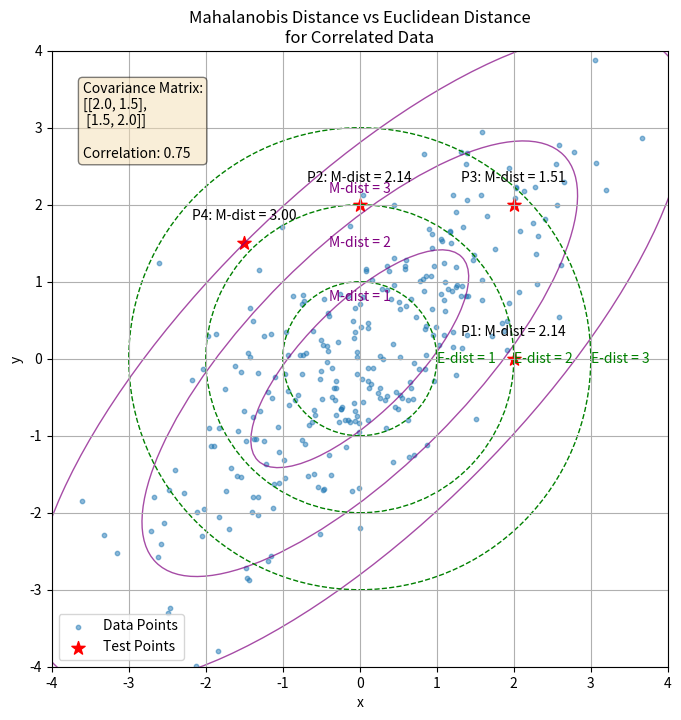
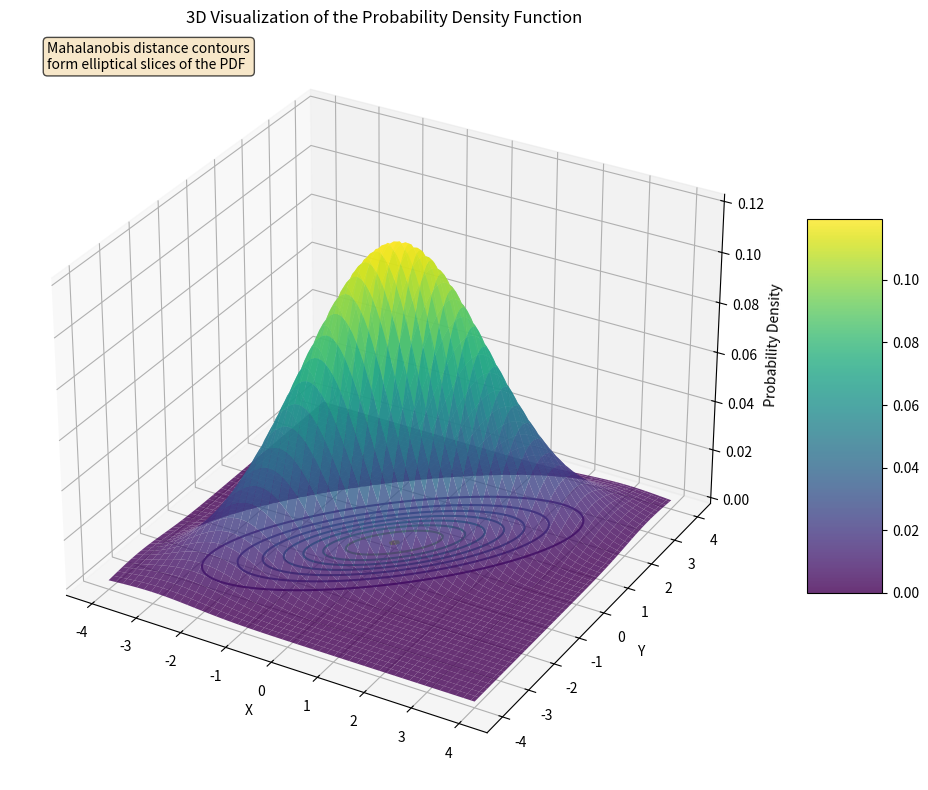
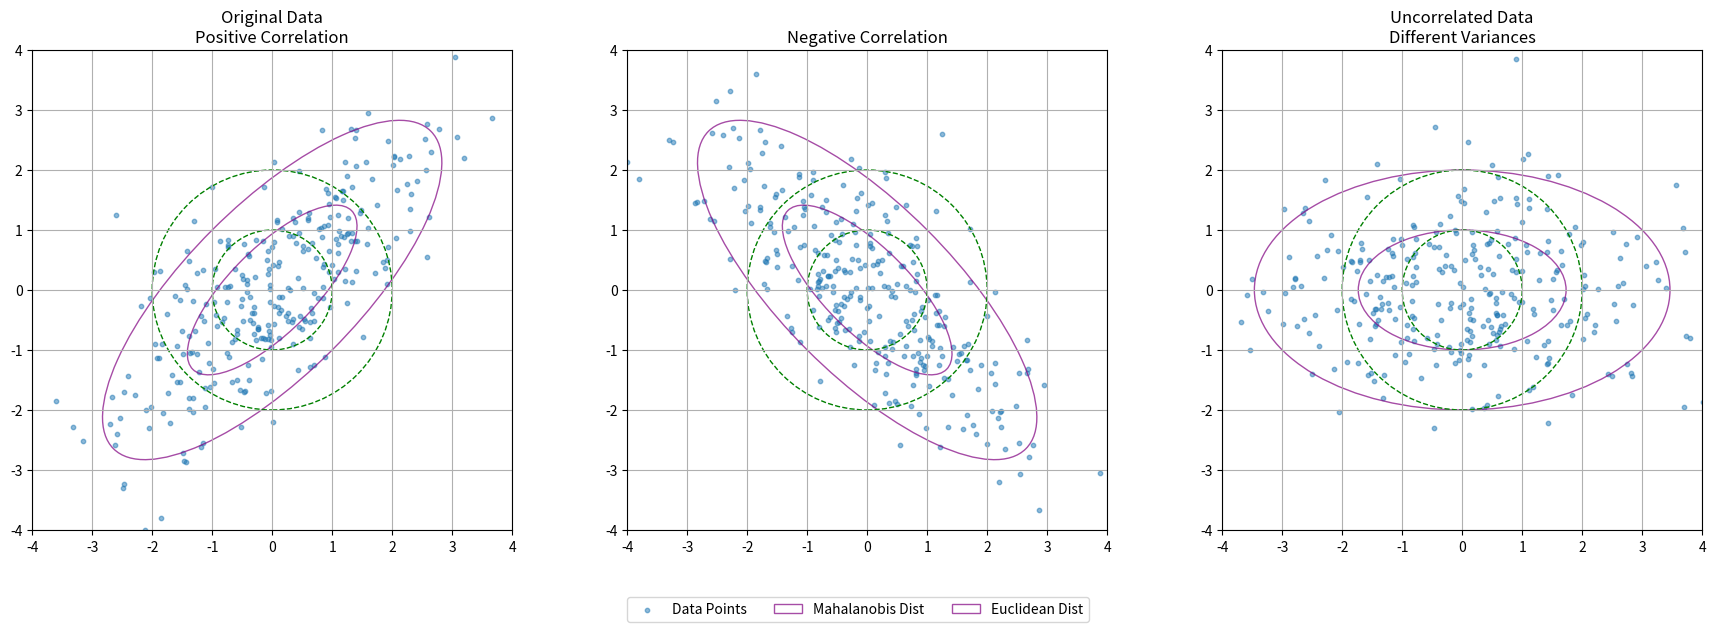
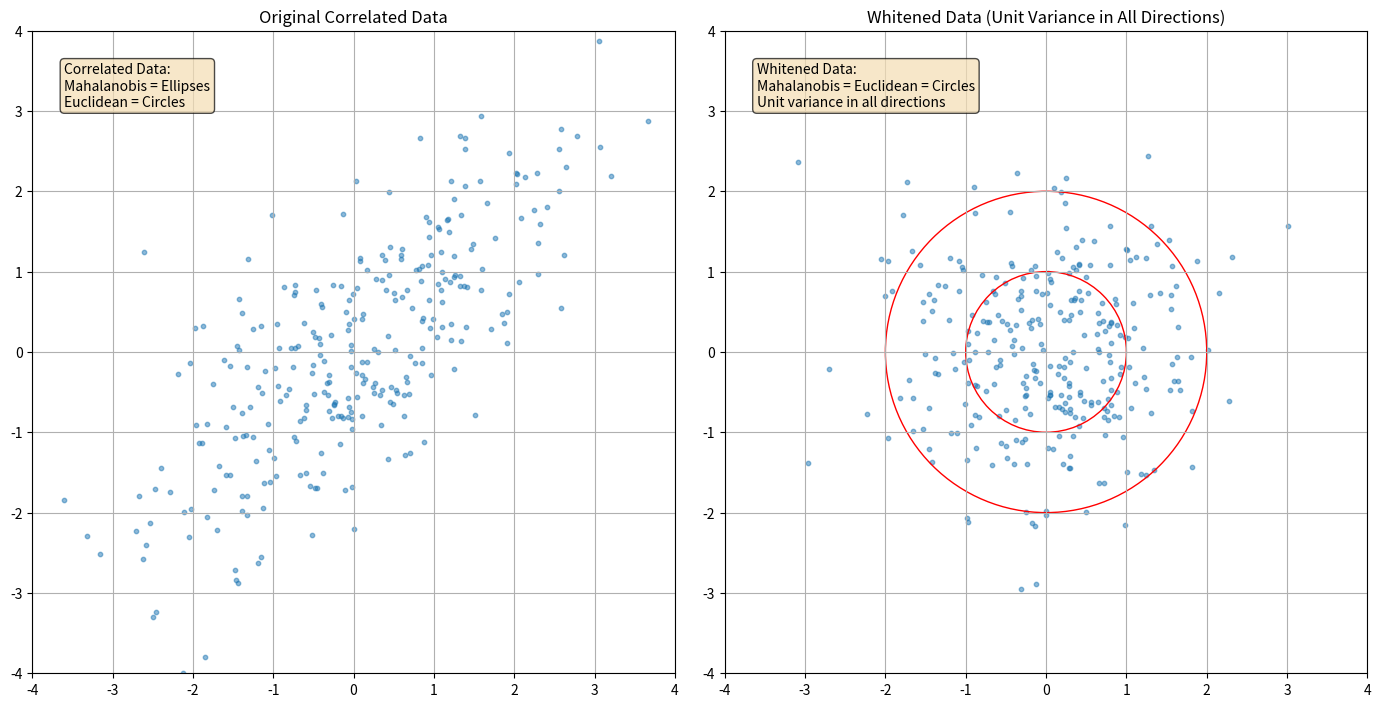

Source code (Python) for these figures, in order: (Note: this script raises an exception after producing the figures.)
import numpy as np
import matplotlib.pyplot as plt
import os
from matplotlib.patches import Ellipse
from mpl_toolkits.mplot3d import Axes3D
from matplotlib import cm

def ensure_directory_exists(directory):
    """Ensure the specified directory exists, create if it doesn't."""
    if not os.path.exists(directory):
        os.makedirs(directory)

def detailed_calculation_example(point, mean, cov_matrix, cov_inv):
    """Show the detailed calculation for one point"""
    diff = point - mean
    
    print(f"\nDetailed calculation for point {point}:")
    print(f"1. Compute the difference vector: x - μ = {point} - {mean} = {diff}")
    
    print(f"2. Matrix multiplication with inverse covariance:")
    print(f"   (x - μ)ᵀ Σ⁻¹ = [{diff[0]:.2f}, {diff[1]:.2f}] × [[{cov_inv[0,0]:.4f}, {cov_inv[0,1]:.4f}],")
    print(f"                                      [{cov_inv[1,0]:.4f}, {cov_inv[1,1]:.4f}]]")
    
    temp_result = diff.dot(cov_inv)
    print(f"   = [{temp_result[0]:.4f}, {temp_result[1]:.4f}]")
    
    print(f"3. Complete the quadratic form:")
    print(f"   (x - μ)ᵀ Σ⁻¹ (x - μ) = [{temp_result[0]:.4f}, {temp_result[1]:.4f}] × [{diff[0]:.2f}, {diff[1]:.2f}]ᵀ")
    
    squared_dist = temp_result.dot(diff)
    print(f"   = {temp_result[0]:.4f} × {diff[0]:.2f} + {temp_result[1]:.4f} × {diff[1]:.2f}")
    print(f"   = {temp_result[0] * diff[0]:.4f} + {temp_result[1] * diff[1]:.4f}")
    print(f"   = {squared_dist:.4f}")
    
    mahalanobis_dist = np.sqrt(squared_dist)
    print(f"4. Take the square root: √{squared_dist:.4f} = {mahalanobis_dist:.4f}")
    
    # Calculate the Euclidean distance for comparison
    euclidean_dist = np.sqrt(diff.dot(diff))
    print(f"\nFor comparison, Euclidean distance = √({diff[0]:.2f}² + {diff[1]:.2f}²) = √{diff[0]**2 + diff[1]**2:.4f} = {euclidean_dist:.4f}")
    
    return mahalanobis_dist, euclidean_dist

def create_3d_pdf_visualization(mean, cov_matrix):
    """Create a 3D visualization of the probability density function"""
    fig = plt.figure(figsize=(10, 8))
    ax = fig.add_subplot(111, projection='3d')
    
    # Create a meshgrid to plot the pdf
    x_range = np.linspace(-4, 4, 100)
    y_range = np.linspace(-4, 4, 100)
    X, Y = np.meshgrid(x_range, y_range)
    
    # Calculate the multivariate normal pdf at each point
    pos = np.dstack((X, Y))
    rv = np.zeros_like(X)
    
    # Calculate determinant of covariance matrix
    det = np.linalg.det(cov_matrix)
    
    # Calculate inverse of covariance matrix
    inv_cov = np.linalg.inv(cov_matrix)
    
    # Calculate the pdf for each point
    for i in range(X.shape[0]):
        for j in range(X.shape[1]):
            x = pos[i, j, :] - mean
            rv[i, j] = (1.0 / (2 * np.pi * np.sqrt(det))) * np.exp(-0.5 * x.dot(inv_cov).dot(x))
    
    # Plot the surface
    surf = ax.plot_surface(X, Y, rv, cmap=cm.viridis, linewidth=0, antialiased=True, alpha=0.8)
    
    # Plot contour lines on the bottom
    ax.contour(X, Y, rv, zdir='z', offset=0, cmap=cm.viridis, levels=10)
    
    # Add color bar
    fig.colorbar(surf, ax=ax, shrink=0.5, aspect=5)
    
    # Set labels and title
    ax.set_xlabel('X')
    ax.set_ylabel('Y')
    ax.set_zlabel('Probability Density')
    ax.set_title('3D Visualization of the Probability Density Function')
    
    # Add text about Mahalanobis distance
    ax.text2D(0.05, 0.95, "Mahalanobis distance contours\nform elliptical slices of the PDF", 
              transform=ax.transAxes, fontsize=10, 
              bbox=dict(boxstyle='round', facecolor='wheat', alpha=0.7))
    
    plt.tight_layout()
    return fig

def create_comparison_visualization(mean, cov_matrix, data):
    """Create a visualization comparing different covariance structures"""
    fig, axs = plt.subplots(1, 3, figsize=(18, 6))
    
    # Original data with correlation
    axs[0].scatter(data[:, 0], data[:, 1], alpha=0.5, s=10)
    
    # Get eigenvalues and eigenvectors
    eigenvalues, eigenvectors = np.linalg.eig(cov_matrix)
    
    # Draw mahalanobis distance ellipse
    for m_dist in [1, 2]:
        ell = Ellipse(xy=(0, 0),
                     width=2*m_dist*np.sqrt(eigenvalues[0]), 
                     height=2*m_dist*np.sqrt(eigenvalues[1]),
                     angle=np.rad2deg(np.arctan2(eigenvectors[1, 0], eigenvectors[0, 0])),
                     edgecolor='purple', facecolor='none', linestyle='-', alpha=0.7)
        axs[0].add_patch(ell)
    
    # Draw euclidean distance circles
    for e_dist in [1, 2]:
        circle = plt.Circle((0, 0), e_dist, fill=False, edgecolor='green', linestyle='--')
        axs[0].add_patch(circle)
    
    axs[0].set_title('Original Data\nPositive Correlation')
    axs[0].grid(True)
    axs[0].set_xlim(-4, 4)
    axs[0].set_ylim(-4, 4)
    axs[0].set_aspect('equal')
    
    # Case 2: Negative correlation
    np.random.seed(42)
    cov_neg = np.array([[2.0, -1.5], [-1.5, 2.0]])  # Negative correlation
    data_neg = np.random.multivariate_normal(mean, cov_neg, 300)
    
    axs[1].scatter(data_neg[:, 0], data_neg[:, 1], alpha=0.5, s=10)
    
    # Get eigenvalues and eigenvectors
    eigenvalues_neg, eigenvectors_neg = np.linalg.eig(cov_neg)
    
    # Draw mahalanobis distance ellipses
    for m_dist in [1, 2]:
        ell = Ellipse(xy=(0, 0),
                     width=2*m_dist*np.sqrt(eigenvalues_neg[0]), 
                     height=2*m_dist*np.sqrt(eigenvalues_neg[1]),
                     angle=np.rad2deg(np.arctan2(eigenvectors_neg[1, 0], eigenvectors_neg[0, 0])),
                     edgecolor='purple', facecolor='none', linestyle='-', alpha=0.7)
        axs[1].add_patch(ell)
    
    # Draw euclidean distance circles
    for e_dist in [1, 2]:
        circle = plt.Circle((0, 0), e_dist, fill=False, edgecolor='green', linestyle='--')
        axs[1].add_patch(circle)
    
    axs[1].set_title('Negative Correlation')
    axs[1].grid(True)
    axs[1].set_xlim(-4, 4)
    axs[1].set_ylim(-4, 4)
    axs[1].set_aspect('equal')
    
    # Case 3: Uncorrelated but different variances
    np.random.seed(42)
    cov_uncorr = np.array([[3.0, 0], [0, 1.0]])  # Uncorrelated, different variances
    data_uncorr = np.random.multivariate_normal(mean, cov_uncorr, 300)
    
    axs[2].scatter(data_uncorr[:, 0], data_uncorr[:, 1], alpha=0.5, s=10)
    
    # Get eigenvalues and eigenvectors
    eigenvalues_uncorr, eigenvectors_uncorr = np.linalg.eig(cov_uncorr)
    
    # Draw mahalanobis distance ellipses
    for m_dist in [1, 2]:
        ell = Ellipse(xy=(0, 0),
                     width=2*m_dist*np.sqrt(eigenvalues_uncorr[0]), 
                     height=2*m_dist*np.sqrt(eigenvalues_uncorr[1]),
                     angle=np.rad2deg(np.arctan2(eigenvectors_uncorr[1, 0], eigenvectors_uncorr[0, 0])),
                     edgecolor='purple', facecolor='none', linestyle='-', alpha=0.7)
        axs[2].add_patch(ell)
    
    # Draw euclidean distance circles
    for e_dist in [1, 2]:
        circle = plt.Circle((0, 0), e_dist, fill=False, edgecolor='green', linestyle='--')
        axs[2].add_patch(circle)
    
    axs[2].set_title('Uncorrelated Data\nDifferent Variances')
    axs[2].grid(True)
    axs[2].set_xlim(-4, 4)
    axs[2].set_ylim(-4, 4)
    axs[2].set_aspect('equal')
    
    # Add a common legend
    fig.legend(['Data Points', 'Mahalanobis Dist', 'Euclidean Dist'], 
               loc='upper center', bbox_to_anchor=(0.5, 0.05), ncol=3)
    
    plt.tight_layout()
    plt.subplots_adjust(bottom=0.15)
    
    return fig

def create_whitening_visualization(data, cov_matrix):
    """Create a visualization showing data whitening"""
    fig, axs = plt.subplots(1, 2, figsize=(14, 7))
    
    # Plot original data
    axs[0].scatter(data[:, 0], data[:, 1], alpha=0.5, s=10)
    axs[0].set_title('Original Correlated Data')
    axs[0].grid(True)
    axs[0].set_xlim(-4, 4)
    axs[0].set_ylim(-4, 4)
    axs[0].set_aspect('equal')
    
    # Get eigendecomposition of covariance matrix
    eigenvalues, eigenvectors = np.linalg.eigh(cov_matrix)
    
    # Create whitening matrix
    whitening_matrix = eigenvectors.dot(np.diag(1.0/np.sqrt(eigenvalues))).dot(eigenvectors.T)
    
    # Whiten the data
    whitened_data = data.dot(whitening_matrix)
    
    # Plot whitened data
    axs[1].scatter(whitened_data[:, 0], whitened_data[:, 1], alpha=0.5, s=10)
    axs[1].set_title('Whitened Data (Unit Variance in All Directions)')
    axs[1].grid(True)
    axs[1].set_xlim(-4, 4)
    axs[1].set_ylim(-4, 4)
    axs[1].set_aspect('equal')
    
    # Draw unit circle representing equal Mahalanobis distances in whitened space
    circle = plt.Circle((0, 0), 1, fill=False, edgecolor='red', linestyle='-')
    axs[1].add_patch(circle)
    circle = plt.Circle((0, 0), 2, fill=False, edgecolor='red', linestyle='-')
    axs[1].add_patch(circle)
    
    # Add text explanation
    axs[0].text(0.05, 0.95, "Correlated Data:\nMahalanobis = Ellipses\nEuclidean = Circles", 
               transform=axs[0].transAxes, fontsize=10, va='top',
               bbox=dict(boxstyle='round', facecolor='wheat', alpha=0.7))
    
    axs[1].text(0.05, 0.95, "Whitened Data:\nMahalanobis = Euclidean = Circles\nUnit variance in all directions", 
               transform=axs[1].transAxes, fontsize=10, va='top',
               bbox=dict(boxstyle='round', facecolor='wheat', alpha=0.7))
    
    plt.tight_layout()
    return fig, whitening_matrix

def simple_mahalanobis_distance():
    """Visualize Mahalanobis distance vs Euclidean distance for correlated data."""
    # Print detailed step-by-step solution
    print("\n" + "="*80)
    print("Example: Mahalanobis Distance vs Euclidean Distance")
    print("="*80)
    
    print("\nProblem Statement:")
    print("Why is Euclidean distance inadequate for correlated data, and how does Mahalanobis distance address this limitation?")
    
    print("\nStep 1: Understanding Distance Metrics")
    print("Distance metrics provide a way to measure how 'far' points are from each other or from a reference point.")
    print("For multivariate data with correlation structure, standard Euclidean distance can be misleading.")
    print("\nEuclidean distance:")
    print("- Treats all dimensions equally and independently")
    print("- Represented by circles of equal distance from the mean")
    print("- Formula: d_E(x) = √[(x-μ)^T(x-μ)]")
    print("\nMahalanobis distance:")
    print("- Accounts for the covariance structure of the data")
    print("- Represented by ellipses aligned with the data's natural distribution")
    print("- Points at the same Mahalanobis distance have equal probability density under a multivariate normal model")
    print("- Formula: d_M(x) = √[(x-μ)^T Σ^(-1) (x-μ)]")
    print("  where μ is the mean and Σ is the covariance matrix")
    
    # Create figure
    fig, ax = plt.subplots(figsize=(10, 8))
    
    print("\nStep 2: Creating Correlated Data")
    # Create correlated data
    np.random.seed(42)
    cov_matrix = np.array([[2.0, 1.5], [1.5, 2.0]])  # Positive correlation
    mean = np.array([0, 0])
    
    # Calculate the correlation coefficient
    corr = cov_matrix[0, 1] / np.sqrt(cov_matrix[0, 0] * cov_matrix[1, 1])
    print(f"Using a covariance matrix with correlation coefficient: {corr:.2f}")
    print(f"Covariance matrix:")
    print(f"[[{cov_matrix[0,0]:.1f}, {cov_matrix[0,1]:.1f}],")
    print(f" [{cov_matrix[1,0]:.1f}, {cov_matrix[1,1]:.1f}]]")
    
    # Generate multivariate normal data
    data = np.random.multivariate_normal(mean, cov_matrix, 300)
    
    print("\nStep 3: Calculate the Inverse Covariance Matrix")
    # Calculate the inverse of the covariance matrix
    cov_inv = np.linalg.inv(cov_matrix)
    print(f"Inverse covariance matrix (precision matrix):")
    print(f"[[{cov_inv[0,0]:.4f}, {cov_inv[0,1]:.4f}],")
    print(f" [{cov_inv[1,0]:.4f}, {cov_inv[1,1]:.4f}]]")
    
    print("\nStep 4: Selecting Test Points for Distance Comparison")
    # Test points for distance calculation
    test_points = np.array([
        [2, 0],    # Point along x-axis
        [0, 2],    # Point along y-axis
        [2, 2],    # Point in first quadrant
        [-1.5, 1.5]  # Point in second quadrant
    ])
    
    print("Selected test points:")
    for i, point in enumerate(test_points):
        print(f"P{i+1}: ({point[0]}, {point[1]})")
    
    print("\nStep 5: Computing Mahalanobis Distances")
    # Compute Mahalanobis distances
    mahalanobis_distances = []
    euclidean_distances = []
    
    # Show detailed calculation for the first test point
    m_dist, e_dist = detailed_calculation_example(test_points[0], mean, cov_matrix, cov_inv)
    mahalanobis_distances.append(m_dist)
    euclidean_distances.append(e_dist)
    
    # Calculate distances for the rest of test points
    for point in test_points[1:]:
        diff = point - mean
        mahalanobis_distance = np.sqrt(diff.dot(cov_inv).dot(diff))
        euclidean_distance = np.sqrt(diff.dot(diff))
        mahalanobis_distances.append(mahalanobis_distance)
        euclidean_distances.append(euclidean_distance)
    
    print("\nDistances for each test point:")
    print(f"{'Point':<10} {'Euclidean':<15} {'Mahalanobis':<15}")
    print(f"{'-'*40}")
    for i, (point, e_dist, m_dist) in enumerate(zip(test_points, euclidean_distances, mahalanobis_distances)):
        print(f"P{i+1}:{'':<5} {e_dist:.2f}{'':<10} {m_dist:.2f}")
    
    print("\nStep 6: Visualizing the Distances")
    # Plot the data points
    ax.scatter(data[:, 0], data[:, 1], alpha=0.5, s=10, label='Data Points')
    
    # Plot test points
    ax.scatter(test_points[:, 0], test_points[:, 1], color='red', s=100, marker='*', label='Test Points')
    
    # Get eigenvalues and eigenvectors for contour ellipses
    eigenvalues, eigenvectors = np.linalg.eig(cov_matrix)
    
    # Draw multiple contour ellipses representing equal Mahalanobis distances
    for m_dist in [1, 2, 3]:
        ell = Ellipse(xy=(0, 0),
                     width=2*m_dist*np.sqrt(eigenvalues[0]), 
                     height=2*m_dist*np.sqrt(eigenvalues[1]),
                     angle=np.rad2deg(np.arctan2(eigenvectors[1, 0], eigenvectors[0, 0])),
                     edgecolor='purple', facecolor='none', linestyle='-', alpha=0.7)
        ax.add_patch(ell)
        ax.text(0, m_dist*np.sqrt(eigenvalues[1]), f'M-dist = {m_dist}', 
               color='purple', ha='center', va='bottom')
    
    # Add text for the test points
    for i, (point, dist) in enumerate(zip(test_points, mahalanobis_distances)):
        ax.text(point[0], point[1] + 0.3, f'P{i+1}: M-dist = {dist:.2f}', ha='center')
    
    # Draw Euclidean distance circles for comparison
    for e_dist in [1, 2, 3]:
        circle = plt.Circle((0, 0), e_dist, fill=False, edgecolor='green', linestyle='--')
        ax.add_patch(circle)
        ax.text(e_dist, 0, f'E-dist = {e_dist}', color='green', ha='left', va='center')
    
    ax.set_title('Mahalanobis Distance vs Euclidean Distance\nfor Correlated Data')
    ax.set_xlabel('x')
    ax.set_ylabel('y')
    ax.grid(True)
    ax.set_xlim(-4, 4)
    ax.set_ylim(-4, 4)
    ax.set_aspect('equal')
    ax.legend()
    
    # Add covariance matrix info
    textstr = f'Covariance Matrix:\n[[{cov_matrix[0,0]:.1f}, {cov_matrix[0,1]:.1f}],\n [{cov_matrix[1,0]:.1f}, {cov_matrix[1,1]:.1f}]]\n\nCorrelation: {corr:.2f}'
    props = dict(boxstyle='round', facecolor='wheat', alpha=0.5)
    ax.text(0.05, 0.95, textstr, transform=ax.transAxes, fontsize=10,
            verticalalignment='top', bbox=props)
    
    print("\nStep 7: Creating Additional Visualizations")
    # Create additional visualizations
    fig_3d = create_3d_pdf_visualization(mean, cov_matrix)
    fig_comparison = create_comparison_visualization(mean, cov_matrix, data)
    fig_whitening, whitening_matrix = create_whitening_visualization(data, cov_matrix)
    
    print("\nStep 8: Whitening Transformation Details")
    print("The whitening transformation converts correlated data to uncorrelated data with unit variance.")
    print("Whitening matrix:")
    print(f"[[{whitening_matrix[0,0]:.4f}, {whitening_matrix[0,1]:.4f}],")
    print(f" [{whitening_matrix[1,0]:.4f}, {whitening_matrix[1,1]:.4f}]]")
    
    print("\nStep 9: Testing Mahalanobis Distance after Whitening")
    whitened_point = test_points[0].dot(whitening_matrix)
    print(f"Original test point P1: {test_points[0]}")
    print(f"Whitened test point P1: [{whitened_point[0]:.4f}, {whitened_point[1]:.4f}]")
    
    # After whitening, the covariance matrix becomes identity
    identity_matrix = np.eye(2)
    whitened_euclidean_dist = np.linalg.norm(whitened_point)
    print(f"Euclidean distance of whitened point = {whitened_euclidean_dist:.4f}")
    print(f"Original Mahalanobis distance = {mahalanobis_distances[0]:.4f}")
    print("Notice how the Euclidean distance in whitened space equals the Mahalanobis distance in original space!")
    
    print("\nStep 10: Key Observations from the Visualizations")
    print("- Points at the same Euclidean distance can have very different Mahalanobis distances:")
    print("  * Points along the major axis of correlation have smaller Mahalanobis distances")
    print("  * Points perpendicular to the correlation direction have larger Mahalanobis distances")
    print("- The Mahalanobis distance effectively 'scales' the space according to the data variance")
    print("- Points with the same Mahalanobis distance from the mean form ellipses aligned with the data")
    print("- For uncorrelated data with equal variances, Mahalanobis distance = Euclidean distance")
    print("- Whitening transformation makes Euclidean and Mahalanobis distances equivalent")
    
    print("\nStep 11: Practical Applications")
    print("- Anomaly detection: identifying outliers that account for correlation structure")
    print("- Classification: creating decision boundaries that respect data covariance")
    print("- Clustering: defining distance metrics that capture the natural data structure")
    print("- Quality control: monitoring multivariate processes and detecting unusual states")
    print("- Feature normalization: removing correlations in preprocessing steps")
    
    plt.tight_layout()
    return fig, fig_3d, fig_comparison, fig_whitening

if __name__ == "__main__":
    print("\n\n" + "*"*80)
    print("EXAMPLE 7: MAHALANOBIS DISTANCE VS EUCLIDEAN DISTANCE")
    print("*"*80)
    
    # Run the example with detailed step-by-step printing
    fig_main, fig_3d, fig_comparison, fig_whitening = simple_mahalanobis_distance()
    
    # Save the figures
    script_dir = os.path.dirname(os.path.abspath(__file__))
    images_dir = os.path.join(os.path.dirname(script_dir), "Images", "Contour_Plots")
    ensure_directory_exists(images_dir)
    
    try:
        # Save main visualization
        save_path = os.path.join(images_dir, "ex7_simple_mahalanobis_distance.png")
        fig_main.savefig(save_path, bbox_inches='tight', dpi=300)
        print(f"\nMain figure saved to: {save_path}")
        
        # Save 3D visualization
        save_path_3d = os.path.join(images_dir, "ex7_3d_pdf_visualization.png")
        fig_3d.savefig(save_path_3d, bbox_inches='tight', dpi=300)
        print(f"3D PDF visualization saved to: {save_path_3d}")
        
        # Save comparison visualization
        save_path_comparison = os.path.join(images_dir, "ex7_covariance_comparison.png")
        fig_comparison.savefig(save_path_comparison, bbox_inches='tight', dpi=300)
        print(f"Covariance comparison saved to: {save_path_comparison}")
        
        # Save whitening visualization
        save_path_whitening = os.path.join(images_dir, "ex7_whitening_transformation.png")
        fig_whitening.savefig(save_path_whitening, bbox_inches='tight', dpi=300)
        print(f"Whitening transformation visualization saved to: {save_path_whitening}")
        
    except Exception as e:
        print(f"\nError saving figures: {e}")
    